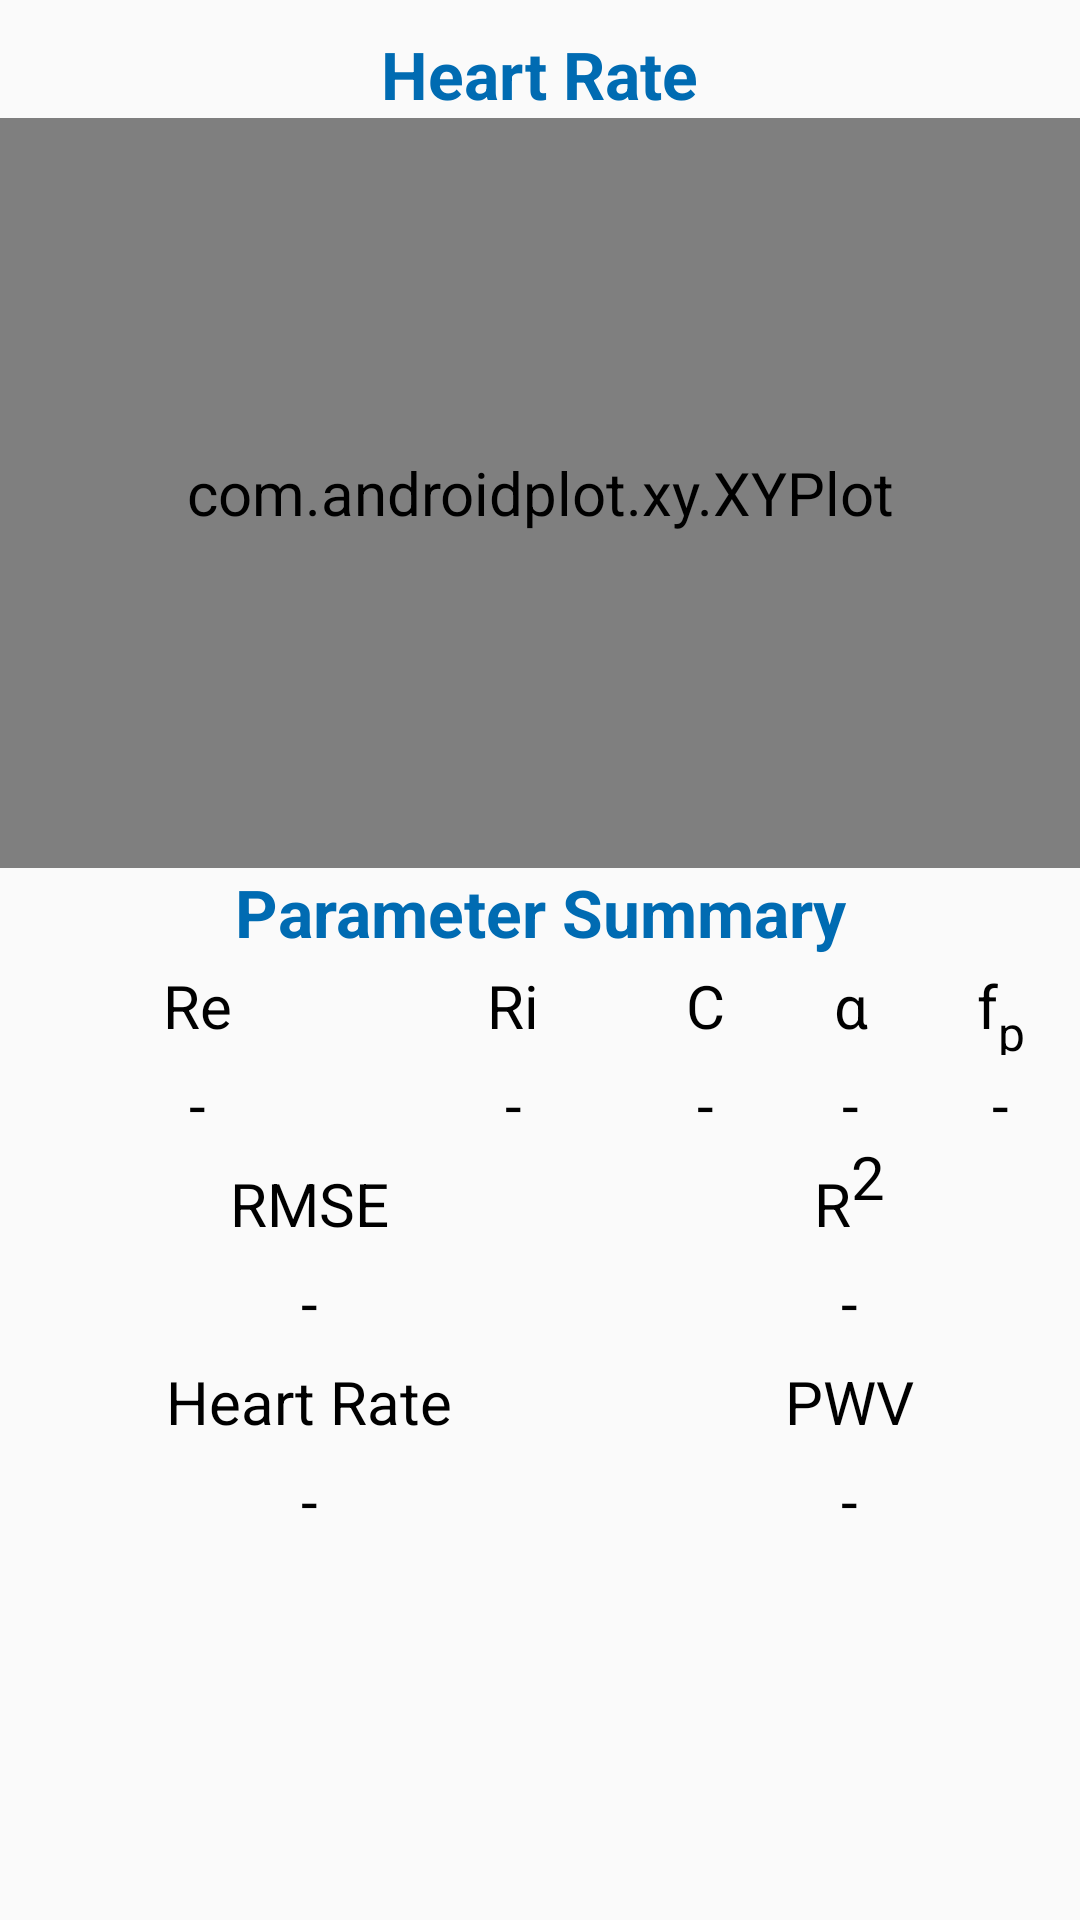

Layout XML and referenced resources for this Android screen:
<!-- AndroidManifest.xml: application theme AppBaseTheme -->
<!-- res/layout/fragment_analysis.xml -->
<?xml version="1.0" encoding="utf-8"?>
<RelativeLayout xmlns:android="http://schemas.android.com/apk/res/android"
    android:layout_width="match_parent"
    android:layout_height="match_parent"
    android:animateLayoutChanges="true"
    android:orientation="vertical"
    android:paddingTop="10dp" >

    <TextView
        android:id="@+id/fragment_title"
        android:layout_width="wrap_content"
        android:layout_height="wrap_content"
        android:layout_centerHorizontal="true"
        android:text="@string/heart_rate"
        android:textColor="@color/primary"
        android:textIsSelectable="true"
        android:textSize="22sp"
        android:textStyle="bold" />

    <com.androidplot.xy.XYPlot
        android:id="@+id/fluidStatusPlot"
        android:layout_width="match_parent"
        android:layout_height="250dp"
        android:layout_below="@+id/fragment_title"
        android:layout_marginLeft="0dp"
        android:layout_marginRight="0dp"
        title="Bioimpedance Data" />

    <TextView
        android:id="@+id/parameter_summary"
        android:layout_width="match_parent"
        android:layout_height="wrap_content"
        android:layout_below="@+id/fluidStatusPlot"
        android:layout_gravity="center_horizontal"
        android:gravity="center"
        android:text="@string/parameter_summary"
        android:textColor="@color/primary"
        android:textSize="22sp"
        android:textStyle="bold" />

    <TableLayout
        android:id="@+id/summary_table"
        android:layout_width="match_parent"
        android:layout_height="wrap_content"
        android:layout_above="@+id/buttons"
        android:layout_below="@+id/parameter_summary"
        android:stretchColumns="*" >

        <TableRow
            android:id="@+id/fluid_status_headers"
            android:layout_height="wrap_content"
            android:layout_gravity="center_horizontal" >

            <TextView
                android:layout_width="wrap_content"
                android:layout_height="wrap_content"
                android:layout_gravity="center_horizontal"
                android:layout_weight="1"
                android:padding="3dip"
                android:text="@string/re" />

            <TextView
                android:layout_width="wrap_content"
                android:layout_height="wrap_content"
                android:layout_gravity="center_horizontal"
                android:layout_weight="1"
                android:padding="3dip"
                android:text="@string/ri" />

            <TextView
                android:layout_width="wrap_content"
                android:layout_height="wrap_content"
                android:layout_gravity="center_horizontal"
                android:layout_weight="1"
                android:padding="3dip"
                android:text="@string/c" />

            <TextView
                android:layout_width="wrap_content"
                android:layout_height="wrap_content"
                android:layout_gravity="center_horizontal"
                android:layout_weight="1"
                android:padding="3dip"
                android:text="@string/alpha" />

            <TextView
                android:layout_width="wrap_content"
                android:layout_height="wrap_content"
                android:layout_gravity="center_horizontal"
                android:layout_weight="1"
                android:padding="3dip"
                android:text="@string/f_peak" />
        </TableRow>

        <TableRow
            android:id="@+id/fluid_status_values"
            android:layout_height="wrap_content"
            android:layout_gravity="center_horizontal"
            android:paddingBottom="@dimen/activity_vertical_margin" >

            <TextView
                android:id="@+id/re"
                android:layout_width="wrap_content"
                android:layout_height="wrap_content"
                android:layout_gravity="center_horizontal"
                android:layout_weight="1"
                android:padding="3dip"
                android:text="@string/not_applicable" />

            <TextView
                android:id="@+id/ri"
                android:layout_width="wrap_content"
                android:layout_height="wrap_content"
                android:layout_gravity="center_horizontal"
                android:layout_weight="1"
                android:padding="3dip"
                android:text="@string/not_applicable" />

            <TextView
                android:id="@+id/c"
                android:layout_width="wrap_content"
                android:layout_height="wrap_content"
                android:layout_gravity="center_horizontal"
                android:layout_weight="1"
                android:padding="3dip"
                android:text="@string/not_applicable" />

            <TextView
                android:id="@+id/alpha"
                android:layout_width="wrap_content"
                android:layout_height="wrap_content"
                android:layout_gravity="center_horizontal"
                android:layout_weight="1"
                android:padding="3dip"
                android:text="@string/not_applicable" />

            <TextView
                android:id="@+id/f_peak"
                android:layout_width="wrap_content"
                android:layout_height="wrap_content"
                android:layout_gravity="center_horizontal"
                android:layout_weight="1"
                android:padding="3dip"
                android:text="@string/not_applicable" />
        </TableRow>

        <TableRow
            android:id="@+id/stats_headers"
            android:layout_height="wrap_content"
            android:layout_gravity="center_horizontal" >

            <TextView
                android:layout_width="wrap_content"
                android:layout_height="wrap_content"
                android:layout_gravity="center_horizontal"
                android:layout_weight="1"
                android:gravity="center"
                android:padding="3dip"
                android:text="@string/rmse" />

            <TextView
                android:layout_width="wrap_content"
                android:layout_height="wrap_content"
                android:layout_gravity="center_horizontal"
                android:layout_weight="1"
                android:gravity="center"
                android:padding="3dip"
                android:text="@string/rsq" />
        </TableRow>

        <TableRow
            android:id="@+id/stats_values"
            android:layout_height="wrap_content"
            android:layout_gravity="center_horizontal" >

            <TextView
                android:id="@+id/rmse"
                android:layout_width="wrap_content"
                android:layout_height="wrap_content"
                android:layout_gravity="center_horizontal"
                android:layout_weight="1"
                android:gravity="center"
                android:padding="3dip"
                android:text="@string/not_applicable" />

            <TextView
                android:id="@+id/rsq"
                android:layout_width="wrap_content"
                android:layout_height="wrap_content"
                android:layout_gravity="center_horizontal"
                android:layout_weight="1"
                android:gravity="center"
                android:padding="3dip"
                android:text="@string/not_applicable" />
        </TableRow>

        <TableRow
            android:id="@+id/heart_rate_headers"
            android:layout_height="wrap_content"
            android:layout_gravity="center_horizontal" >

            <TextView
                android:layout_width="wrap_content"
                android:layout_height="wrap_content"
                android:layout_gravity="center_horizontal"
                android:layout_weight="1"
                android:gravity="center"
                android:padding="3dip"
                android:text="@string/heart_rate" />

            <TextView
                android:layout_width="wrap_content"
                android:layout_height="wrap_content"
                android:layout_gravity="center_horizontal"
                android:layout_weight="1"
                android:gravity="center"
                android:padding="3dip"
                android:text="@string/pwv" />
        </TableRow>

        <TableRow
            android:id="@+id/heart_rate_values"
            android:layout_height="wrap_content"
            android:layout_gravity="center_horizontal"
            android:paddingBottom="@dimen/activity_vertical_margin" >

            <TextView
                android:id="@+id/hr"
                android:layout_width="wrap_content"
                android:layout_height="wrap_content"
                android:layout_gravity="center_horizontal"
                android:layout_weight="1"
                android:gravity="center"
                android:padding="3dip"
                android:text="@string/not_applicable" />

            <TextView
                android:id="@+id/pv"
                android:layout_width="wrap_content"
                android:layout_height="wrap_content"
                android:layout_gravity="center_horizontal"
                android:layout_weight="1"
                android:gravity="center"
                android:padding="3dip"
                android:text="@string/not_applicable" />
        </TableRow>
    </TableLayout>

    <RelativeLayout
        android:id="@+id/buttons"
        android:layout_width="match_parent"
        android:layout_height="48dp"
        android:layout_alignParentBottom="true"
        android:visibility="gone" >

        <View
            android:layout_width="match_parent"
            android:layout_height="1dip"
            android:layout_alignParentTop="true"
            android:layout_marginLeft="4dip"
            android:layout_marginRight="4dip"
            android:background="?android:attr/dividerVertical" />

        <View
            android:id="@+id/ViewColorPickerHelper"
            android:layout_width="1dip"
            android:layout_height="wrap_content"
            android:layout_alignParentBottom="true"
            android:layout_alignParentTop="true"
            android:layout_centerHorizontal="true"
            android:layout_marginBottom="4dip"
            android:layout_marginTop="4dip"
            android:background="?android:attr/dividerVertical" />

        <Button
            android:id="@+id/export_to_text"
            android:layout_width="wrap_content"
            android:layout_height="wrap_content"
            android:layout_alignParentBottom="true"
            android:layout_alignParentLeft="true"
            android:layout_alignParentTop="true"
            android:layout_toLeftOf="@id/ViewColorPickerHelper"
            android:background="?android:attr/selectableItemBackground"
            android:onClick="exportToText"
            android:text="@string/exportToText"
            android:textColor="@color/primary"
            android:textSize="24sp"
            android:textStyle="bold|italic" />

        <Button
            android:id="@+id/clear_text_file"
            android:layout_width="wrap_content"
            android:layout_height="match_parent"
            android:layout_alignParentBottom="true"
            android:layout_alignParentRight="true"
            android:layout_alignParentTop="true"
            android:layout_toRightOf="@id/ViewColorPickerHelper"
            android:background="?android:attr/selectableItemBackground"
            android:onClick="clearTextFile"
            android:text="@string/clearTextFile"
            android:textColor="@color/primary"
            android:textSize="24sp"
            android:textStyle="bold|italic" />
    </RelativeLayout>

</RelativeLayout>
<!-- resources referenced by this layout -->
<resources>
  <color name="primary">#006bb2</color>
  <string name="alpha">α</string>
  <string name="c">C</string>
  <string name="clearTextFile">Clear</string>
  <string name="exportToText">Export</string>
  <string name="f_peak">f<sub><small>p</small></sub></string>
  <string name="heart_rate">Heart Rate</string>
  <string name="not_applicable">-</string>
  <string name="parameter_summary">Parameter Summary</string>
  <string name="pwv">PWV</string>
  <string name="re">Re</string>
  <string name="ri">Ri</string>
  <string name="rmse">RMSE</string>
  <string name="rsq">R<sup>2</sup></string>
  <style name="AppBaseTheme" parent="Theme.AppCompat.Light.NoActionBar">
          
          
          
          <item name="colorPrimary">@color/primary</item>
          
          <item name="colorPrimaryDark">@color/primary_dark</item>
          
          <item name="colorAccent">@color/accent</item>
          
          
          
          
      </style>
  <color name="primary_dark">#005c99</color>
  <color name="accent">#FF5722</color>
</resources>
